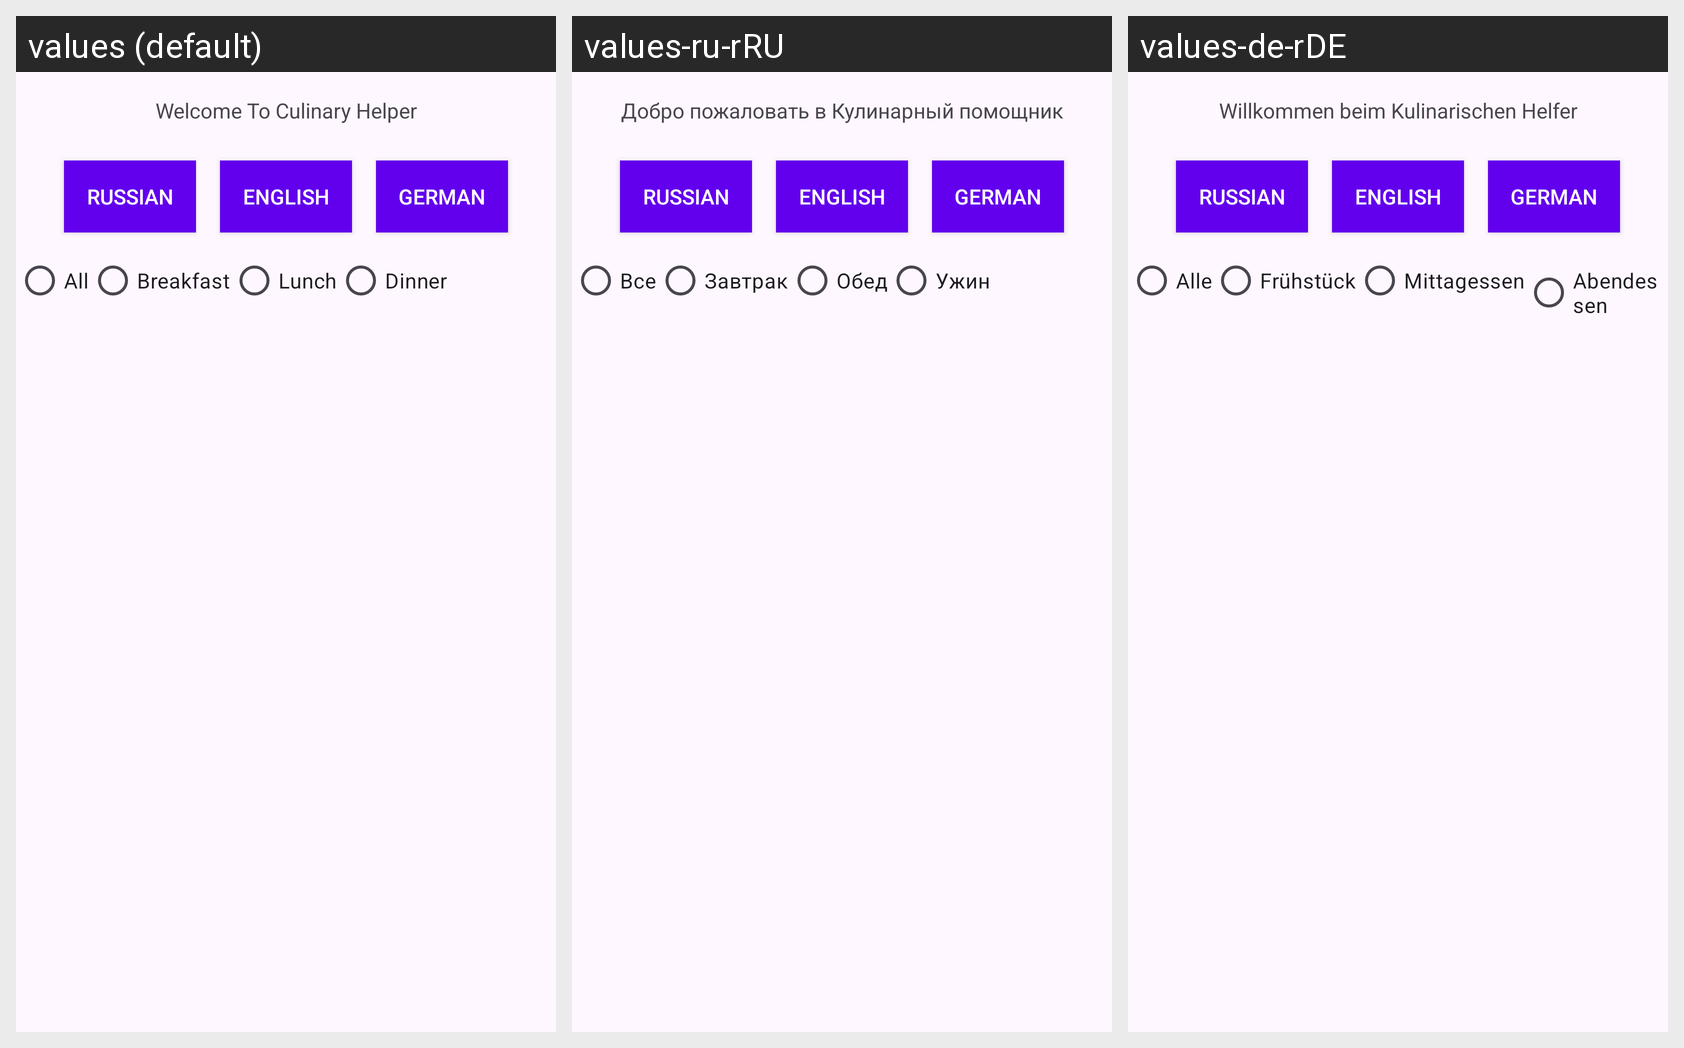

Locale-by-locale string values for the Android screen shown in this grid:
Android screen res/layout/activity_main.xml rendered under 3 locales, left to right: values (default), values-ru-rRU, values-de-rDE. Device: Nexus 5 (rendered at 1080×1920; each locale shown at half size, 540×960, under a caption strip naming it); theme Theme.LocalizAPP.
Strings drawn on this screen, with the default value and each locale's value (text and hints the layout hard-codes, and strings that could not be matched under every locale, appear in the picture but are not listed):

welcome_message
  values: Welcome To Culinary Helper
  values-ru-rRU: Добро пожаловать в Кулинарный помощник
  values-de-rDE: Willkommen beim Kulinarischen Helfer

filter_all
  values: All
  values-ru-rRU: Все
  values-de-rDE: Alle

filter_breakfast
  values: Breakfast
  values-ru-rRU: Завтрак
  values-de-rDE: Frühstück

filter_lunch
  values: Lunch
  values-ru-rRU: Обед
  values-de-rDE: Mittagessen

filter_dinner
  values: Dinner
  values-ru-rRU: Ужин
  values-de-rDE: Abendessen
